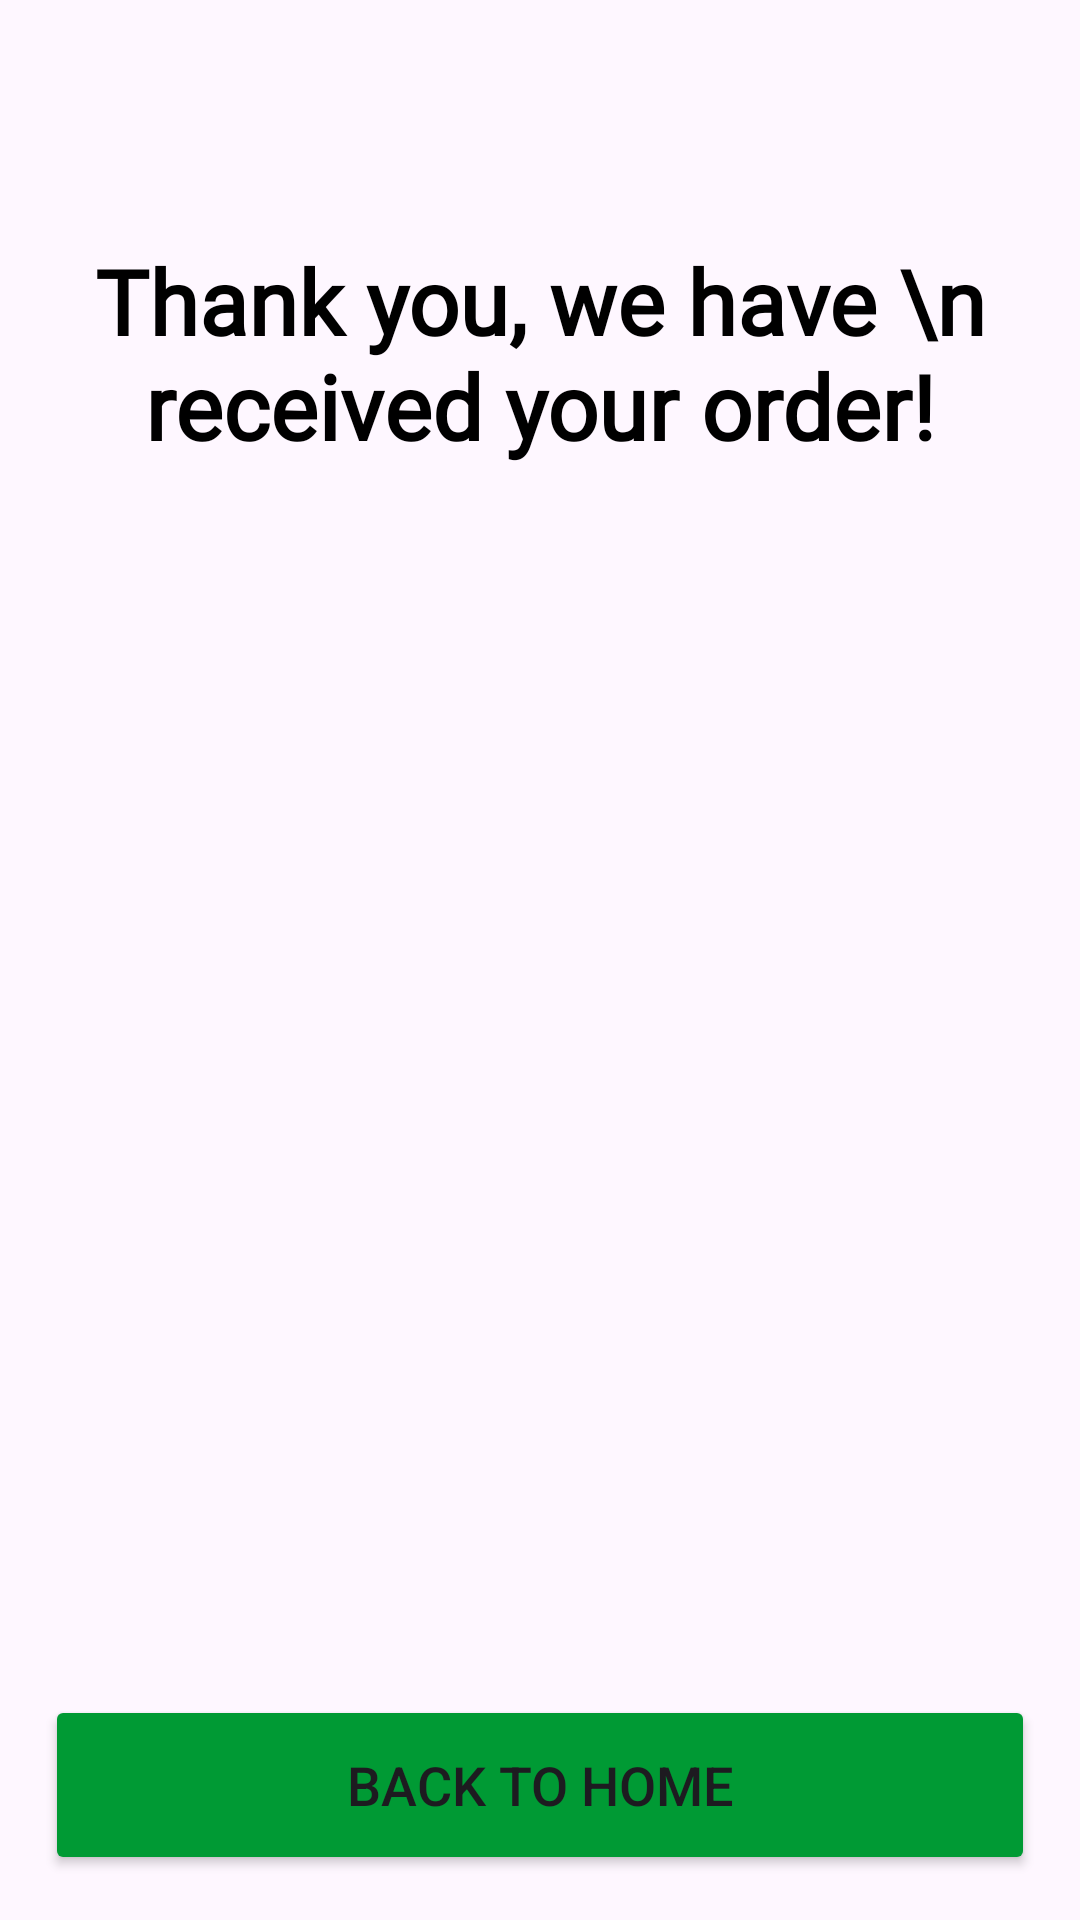

This screen was rendered from an Android layout file. Write that file and the resources it references.
<!-- AndroidManifest.xml: application theme Theme.EcommerceBookstore -->
<!-- res/layout/fragment_success.xml -->
<?xml version="1.0" encoding="utf-8"?>
<androidx.constraintlayout.widget.ConstraintLayout xmlns:android="http://schemas.android.com/apk/res/android"
    xmlns:tools="http://schemas.android.com/tools"
    android:layout_width="match_parent"
    android:layout_height="match_parent"
    xmlns:app="http://schemas.android.com/apk/res-auto"
    tools:context=".ui.success.SuccessFragment">

    <TextView
        android:id="@+id/txMessage"
        android:layout_width="0dp"
        android:layout_height="wrap_content"
        android:layout_marginTop="80dp"
        android:fontFamily="@font/calistoga"
        android:gravity="center"
        android:text="Thank you, we have \n received your order!"
        android:textColor="@color/black"
        android:textSize="30sp"
        android:textStyle="bold"
        app:layout_constraintEnd_toEndOf="parent"
        app:layout_constraintStart_toStartOf="parent"
        app:layout_constraintTop_toTopOf="parent" />

    <com.airbnb.lottie.LottieAnimationView
        android:id="@+id/payment_success"
        android:layout_width="match_parent"
        android:layout_height="match_parent"
        android:visibility="gone"
        app:lottie_fileName="paymentsuccess.json"
        app:lottie_autoPlay="false"
        app:lottie_speed="1.5"
        app:layout_constraintEnd_toEndOf="parent"
        app:layout_constraintStart_toStartOf="parent"
        app:layout_constraintTop_toBottomOf="@id/txMessage"
        app:layout_constraintBottom_toTopOf="@id/go_back_button"/>

    <Button
        android:id="@+id/go_back_button"
        android:layout_width="match_parent"
        android:layout_height="60dp"
        android:backgroundTint="@color/check"
        android:text="Back To Home"
        android:textSize="18sp"
        app:cornerRadius="20dp"
        android:layout_margin="15dp"
        app:layout_constraintBottom_toBottomOf="parent"
        app:layout_constraintEnd_toEndOf="parent"
        app:layout_constraintStart_toStartOf="parent" />

</androidx.constraintlayout.widget.ConstraintLayout>
<!-- resources referenced by this layout -->
<resources>
  <color name="black">#FF000000</color>
  <color name="check">#009A34</color>
  <style name="Theme.EcommerceBookstore" parent="Base.Theme.EcommerceBookstore" />
  <style name="Base.Theme.EcommerceBookstore" parent="Theme.Material3.DayNight.NoActionBar">
          
          
      </style>
</resources>
